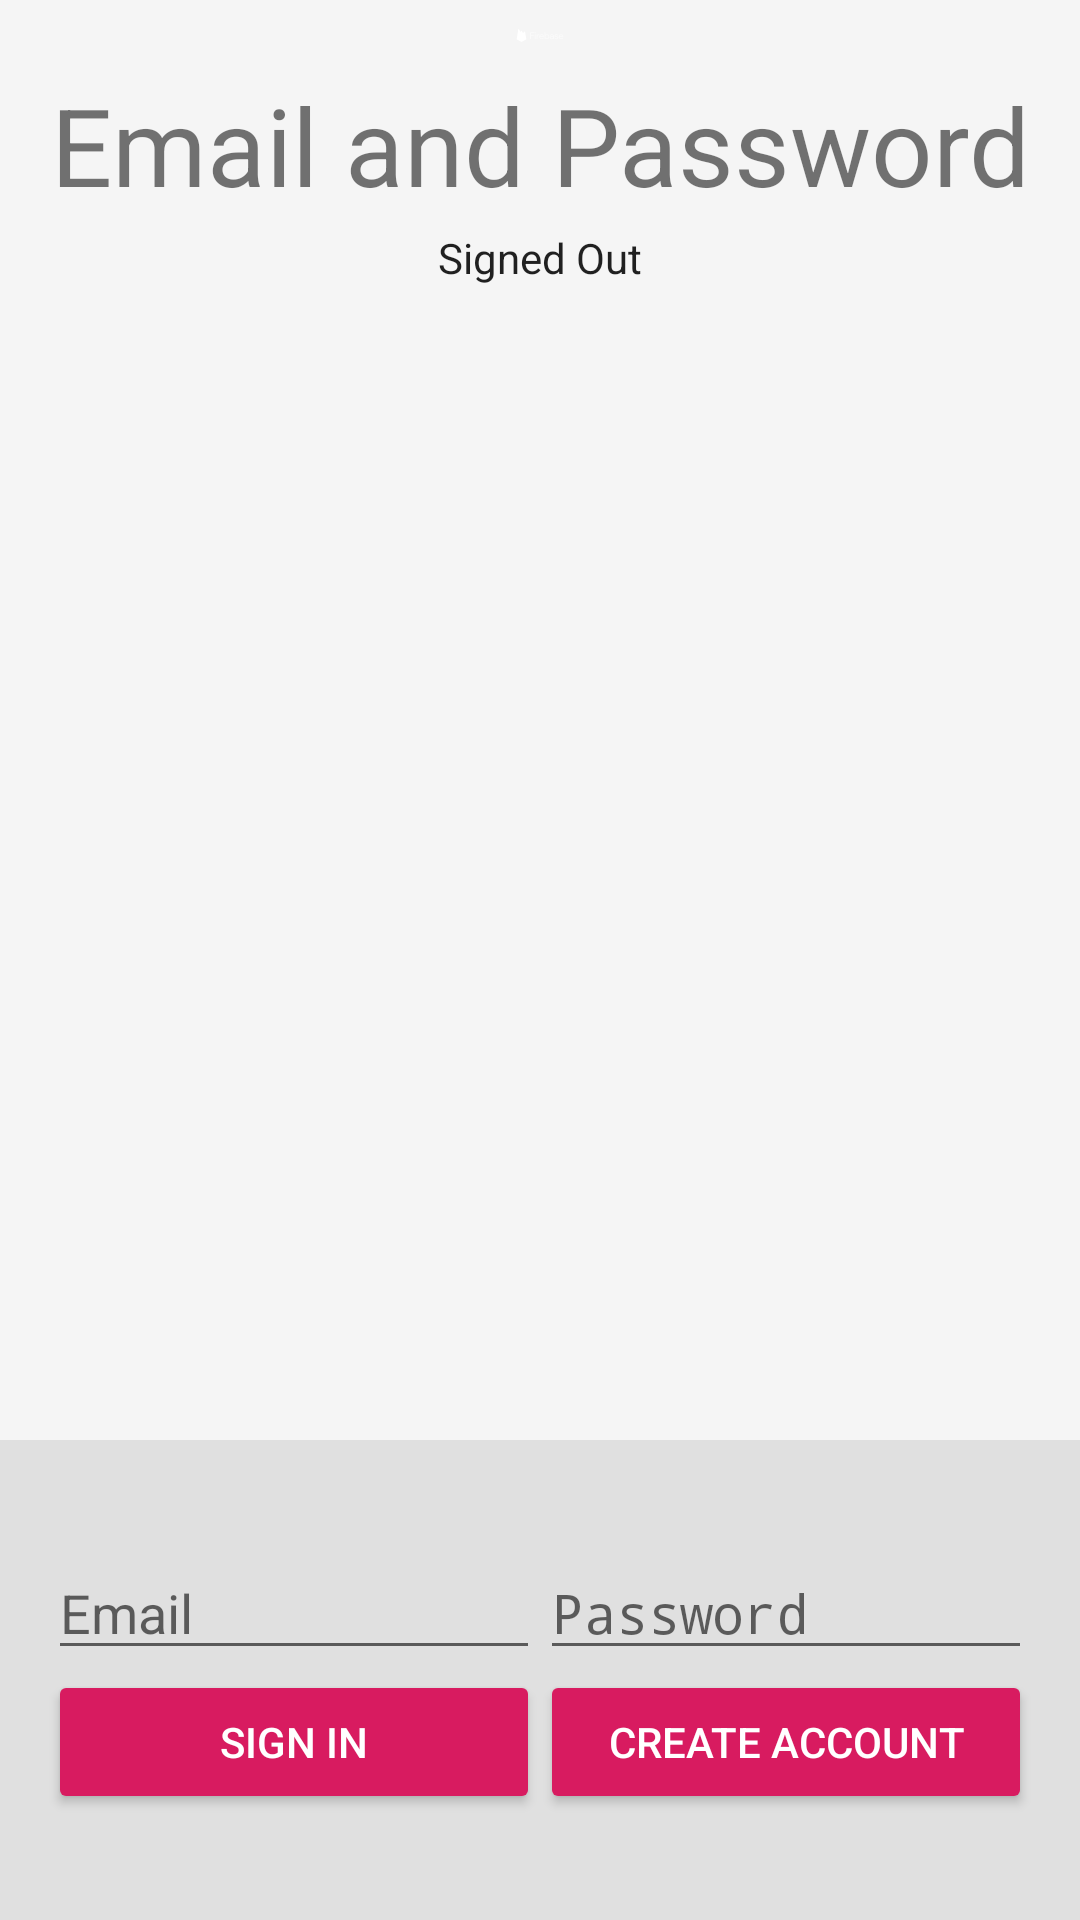

Reconstruct the res/layout file that produces this screen, plus the resources it refers to.
<!-- AndroidManifest.xml: activity theme AppTheme.NoActionBar -->
<!-- res/layout/activity_main.xml -->
<LinearLayout xmlns:android="http://schemas.android.com/apk/res/android"
    xmlns:tools="http://schemas.android.com/tools"
    android:id="@+id/main_layout"
    android:layout_width="match_parent"
    android:layout_height="match_parent"
    android:background="@color/grey_100"
    android:orientation="vertical"
    android:weightSum="4">

    <LinearLayout
        android:layout_width="match_parent"
        android:layout_height="0dp"
        android:layout_weight="3"
        android:gravity="center_horizontal"
        android:orientation="vertical">

        <ImageView
            android:id="@+id/icon"
            style="@style/ThemeOverlay.FirebaseIcon"
            android:layout_width="wrap_content"
            android:layout_height="wrap_content"
            android:contentDescription="@string/desc_firebase_lockup"
            android:src="@drawable/firebase_lockup_400" />

        <TextView
            android:id="@+id/titleText"
            android:layout_width="wrap_content"
            android:layout_height="wrap_content"
            android:layout_marginBottom="@dimen/title_bottom_margin"
            android:text="@string/emailpassword_title_text"
            android:theme="@style/ThemeOverlay.MyTitleText" />

        <TextView
            android:id="@+id/status"
            style="@style/ThemeOverlay.MyTextDetail"
            android:text="@string/signed_out" />

        <TextView
            android:id="@+id/detail"
            style="@style/ThemeOverlay.MyTextDetail"
            tools:text="Firebase User ID: 123456789abc" />
    </LinearLayout>

    <RelativeLayout
        android:layout_width="match_parent"
        android:layout_height="0dp"
        android:layout_weight="1"
        android:background="@color/grey_300"
        android:gravity="center_vertical">

        <LinearLayout
            android:id="@+id/emailPasswordFields"
            android:layout_width="match_parent"
            android:layout_height="wrap_content"
            android:orientation="horizontal"
            android:paddingLeft="16dp"
            android:paddingRight="16dp">

            <EditText
                android:id="@+id/fieldEmail"
                android:layout_width="0dp"
                android:layout_height="wrap_content"
                android:layout_weight="1"
                android:hint="@string/hint_email"
                android:inputType="textEmailAddress" />

            <EditText
                android:id="@+id/fieldPassword"
                android:layout_width="0dp"
                android:layout_height="wrap_content"
                android:layout_weight="1"
                android:hint="@string/hint_password"
                android:inputType="textPassword" />

        </LinearLayout>

        <LinearLayout
            android:id="@+id/emailPasswordButtons"
            android:layout_width="match_parent"
            android:layout_height="wrap_content"
            android:layout_below="@+id/emailPasswordFields"
            android:orientation="horizontal"
            android:paddingLeft="16dp"
            android:paddingRight="16dp">

            <Button
                android:id="@+id/emailSignInButton"
                style="@style/Widget.AppCompat.Button.Colored"
                android:layout_width="0dp"
                android:layout_height="wrap_content"
                android:layout_weight="1"
                android:text="@string/sign_in"
                android:theme="@style/ThemeOverlay.MyDarkButton" />

            <Button
                android:id="@+id/emailCreateAccountButton"
                style="@style/Widget.AppCompat.Button.Colored"
                android:layout_width="0dp"
                android:layout_height="wrap_content"
                android:layout_weight="1"
                android:text="@string/create_account"
                android:theme="@style/ThemeOverlay.MyDarkButton" />
        </LinearLayout>

        <LinearLayout
            android:id="@+id/signedInButtons"
            android:layout_width="match_parent"
            android:layout_height="wrap_content"
            android:layout_centerInParent="true"
            android:orientation="horizontal"
            android:paddingLeft="16dp"
            android:paddingRight="16dp"
            android:visibility="gone"
            android:weightSum="2.0">

            <Button
                android:id="@+id/signOutButton"
                style="@style/Widget.AppCompat.Button.Colored"
                android:layout_width="0dp"
                android:layout_height="wrap_content"
                android:layout_weight="1.0"
                android:text="@string/sign_out"
                android:theme="@style/ThemeOverlay.MyDarkButton" />

            <Button
                android:id="@+id/verifyEmailButton"
                style="@style/Widget.AppCompat.Button.Colored"
                android:layout_width="0dp"
                android:layout_height="wrap_content"
                android:layout_weight="1.0"
                android:text="@string/verify_email"
                android:theme="@style/ThemeOverlay.MyDarkButton" />

        </LinearLayout>

    </RelativeLayout>

</LinearLayout>


<!-- res/layout/content_main.xml (included above) -->
<?xml version="1.0" encoding="utf-8"?>
<LinearLayout xmlns:android="http://schemas.android.com/apk/res/android"
    xmlns:app="http://schemas.android.com/apk/res-auto"
    xmlns:tools="http://schemas.android.com/tools"
    android:layout_width="match_parent"
    android:layout_height="match_parent"
    android:orientation="vertical"
    app:layout_behavior="@string/appbar_scrolling_view_behavior"
    tools:context=".MainActivity"
    tools:showIn="@layout/activity_main"
    android:gravity="center">

    <TextView
        android:id="@+id/textView"
        android:layout_width="match_parent"
        android:layout_height="wrap_content"
        android:gravity="center"
        android:text="@string/textview" />

    <EditText
        android:id="@+id/editText"
        android:layout_width="match_parent"
        android:layout_height="wrap_content"
        android:ems="10"
        android:inputType="textEmailAddress" />

    <EditText
        android:id="@+id/editText2"
        android:layout_width="match_parent"
        android:layout_height="wrap_content"
        android:ems="10"
        android:inputType="textPassword" />

    <Button
        android:id="@+id/get_started_button"
        android:layout_width="wrap_content"
        android:layout_height="wrap_content"
        android:text="@string/main_button" />

</LinearLayout>
<!-- resources referenced by this layout -->
<resources>
  <color name="grey_100">#F5F5F5</color>
  <color name="grey_300">#E0E0E0</color>
  <!-- drawable firebase_lockup_400: png bitmap (drawable-hdpi, 284 bytes) -->
  <string name="create_account">Create Account</string>
  <string name="desc_firebase_lockup">Firebase logo and name</string>
  <string name="emailpassword_title_text">Email and Password</string>
  <string name="hint_email">Email</string>
  <string name="hint_password">Password</string>
  <string name="main_button">Get Started</string>
  <string name="sign_in">Sign In</string>
  <string name="sign_out">Sign Out</string>
  <string name="signed_out">Signed Out</string>
  <string name="textview">Home</string>
  <string name="verify_email">Verify Email</string>
  <style name="ThemeOverlay.FirebaseIcon" parent="AppTheme">
          <item name="android:layout_marginTop">@dimen/icon_top_margin</item>
          <item name="android:layout_marginBottom">@dimen/icon_bottom_margin</item>
      </style>
  <style name="ThemeOverlay.MyDarkButton" parent="ThemeOverlay.AppCompat.Dark">
          <item name="colorButtonNormal">@color/grey_500</item>
          <item name="colorAccent">@color/colorAccent</item>
          <item name="android:layout_marginRight">4dp</item>
          <item name="android:layout_marginLeft">4dp</item>
          <item name="android:textColor">@android:color/white</item>
      </style>
  <style name="ThemeOverlay.MyTextDetail" parent="AppTheme">
          <item name="android:layout_width">wrap_content</item>
          <item name="android:layout_height">wrap_content</item>
          <item name="android:fadeScrollbars">true</item>
          <item name="android:gravity">center</item>
          <item name="android:maxLines">5</item>
          <item name="android:padding">4dp</item>
          <item name="android:scrollbars">vertical</item>
          <item name="android:textSize">14sp</item>
      </style>
  <style name="ThemeOverlay.MyTitleText" parent="AppTheme">
          <item name="android:gravity">center</item>
          <item name="android:textSize">36sp</item>
      </style>
  <style name="AppTheme.NoActionBar">
          <item name="windowActionBar">false</item>
          <item name="windowNoTitle">true</item>
      </style>
  <style name="AppTheme" parent="Theme.AppCompat.Light.DarkActionBar">
          
          <item name="colorPrimary">@color/colorPrimary</item>
          <item name="colorPrimaryDark">@color/colorPrimaryDark</item>
          <item name="colorAccent">@color/colorAccent</item>
      </style>
  <color name="grey_500">#9E9E9E</color>
  <color name="colorAccent">#D81B60</color>
  <color name="colorPrimary">#008577</color>
  <color name="colorPrimaryDark">#00574B</color>
</resources>
